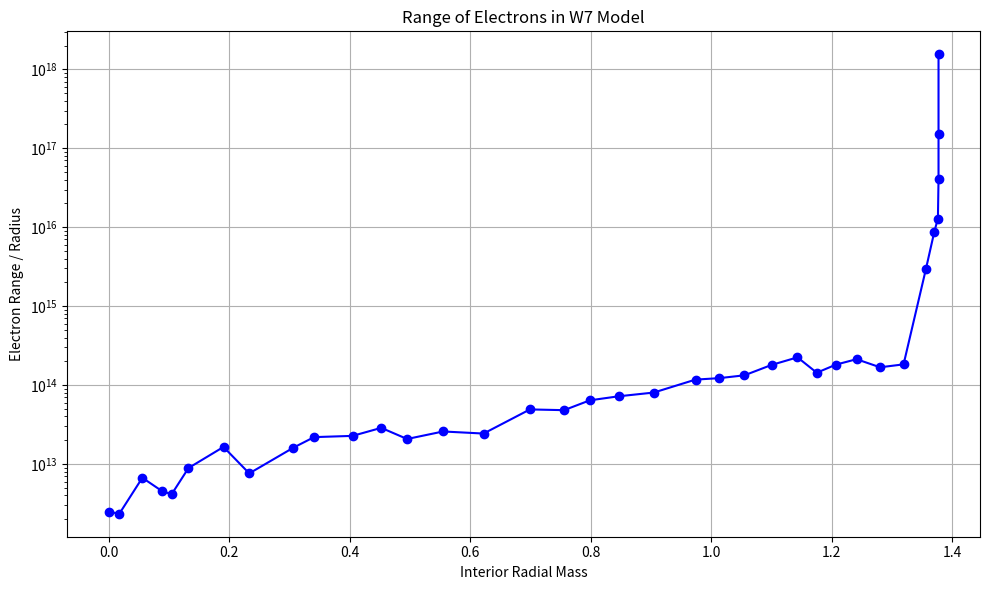

The matplotlib source for this figure:
import matplotlib.pyplot as plt

# Raw data block
data = """
6.187E-04   2.48430e+12
1.785E-02   2.34505e+12
5.603E-02   6.69626e+12
8.879E-02   4.53323e+12
1.047E-01   4.147667e+12
1.326E-01   8.89876e+12
1.907E-01   1.64581e+13
2.334E-01   7.60875e+12
3.068E-01   1.61362e+13
3.410E-01   2.19200e+13
4.049E-01   2.27312e+13
4.524E-01   2.87251e+13
4.953E-01   2.07539e+13
5.551E-01   2.58448e+13
6.222E-01   2.43207e+13
6.991E-01   4.91717e+13
7.557E-01   4.81064e+13
7.985E-01   6.41099e+13
8.461E-01   7.20816e+13
9.046E-01   8.04365e+13
9.738E-01   1.17305e+14
1.013E+00   1.22377e+14
1.055E+00   1.32974e+14
1.100E+00   1.79979e+14
1.143E+00   2.24659e+14
1.175E+00   1.43411e+14
1.207E+00   1.81793e+14
1.241E+00   2.12739e+14
1.280E+00   1.68037e+14
1.319E+00   1.82945e+14
1.356E+00   2.93136e+15
1.370E+00   8.74224e+15
1.376E+00   1.28822e+16
1.377E+00   4.06196e+16
1.377E+00   1.50515e+17
1.377E+00   1.54875e+18
"""

# Parse data
density = []
radius = []

for line in data.strip().split("\n"):
    d, r = line.split()
    density.append(float(d))
    radius.append(float(r))

# Plot
plt.figure(figsize=(10, 6))
plt.plot(density, radius, marker='o', linestyle='-', color='blue')
plt.xlabel("Interior Radial Mass")
plt.ylabel("Electron Range / Radius")
plt.yscale('log')
plt.title("Range of Electrons in W7 Model")
plt.grid(True)
plt.tight_layout()

# Save to file
plt.savefig("electron_range_spectrum.png", dpi=300)
plt.close()

print("Plot saved to 'electron_range_spectrum.png'")
